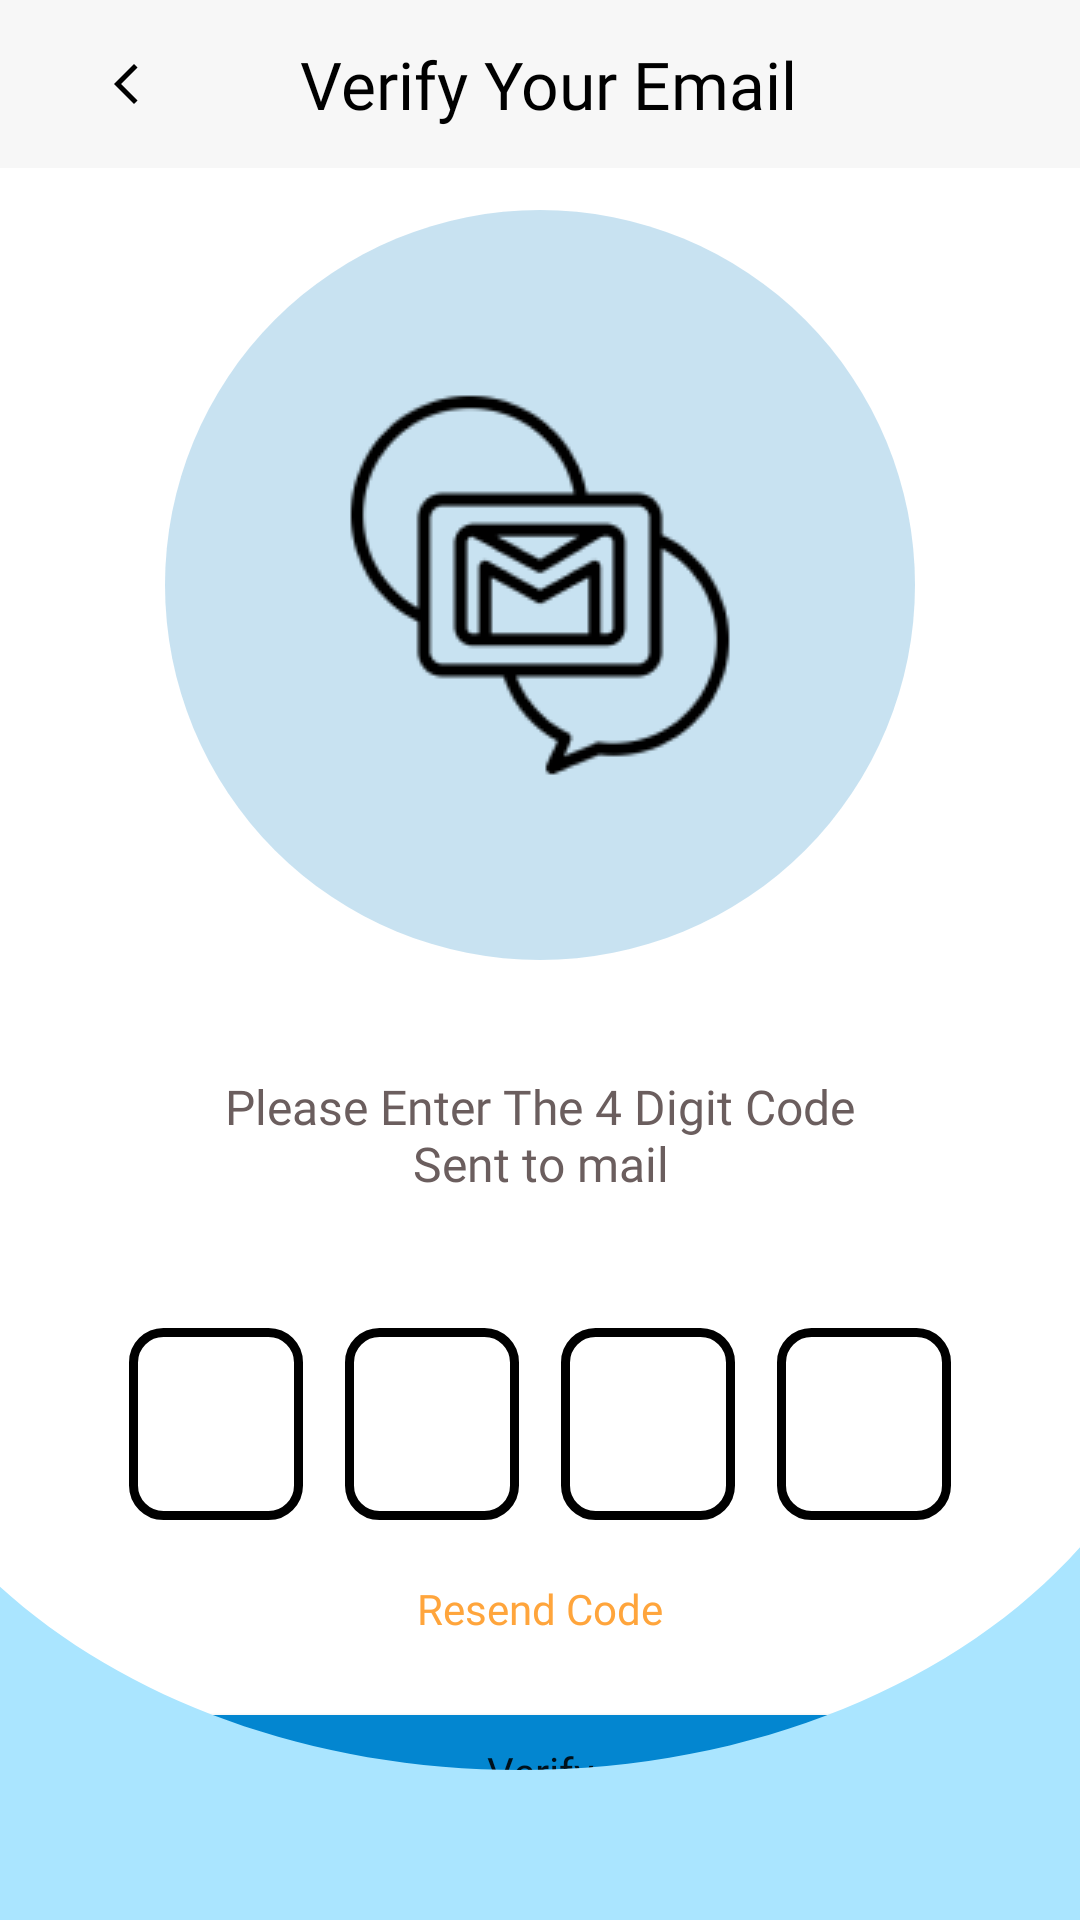

Write the Android layout XML for this screen, with the resource values it uses.
<!-- AndroidManifest.xml: application theme Theme.ParkSpace -->
<!-- res/layout/fragment_verify_email.xml -->
<?xml version="1.0" encoding="utf-8"?>
<androidx.constraintlayout.widget.ConstraintLayout xmlns:android="http://schemas.android.com/apk/res/android"
    xmlns:tools="http://schemas.android.com/tools"
    android:layout_width="match_parent"
    android:layout_height="match_parent"
    xmlns:app="http://schemas.android.com/apk/res-auto"
    tools:context=".view.fragments.VerifyEmail"
    android:id="@+id/constraintLayoutRoot">

    <com.google.android.material.appbar.AppBarLayout
        android:layout_width="match_parent"
        android:layout_height="wrap_content"
        app:layout_constraintTop_toTopOf="parent"
        app:layout_constraintStart_toStartOf="parent"
        app:layout_constraintEnd_toEndOf="parent"
        app:liftOnScroll="false">

        
        <com.google.android.material.appbar.MaterialToolbar
            android:id="@+id/toolbar"
            android:layout_width="match_parent"
            android:layout_height="wrap_content"
            android:background="?attr/appbar"
            android:elevation="0dp"
            app:layout_scrollFlags="scroll|enterAlways"
            style="@style/Widget.MaterialComponents.Toolbar.Primary">

            <ImageButton
                android:id="@+id/backarrow"
                android:layout_width="16dp"
                android:layout_height="16dp"
                android:layout_gravity="start"
                android:layout_marginStart="34dp"
                android:background="@drawable/ic_baseline_arrow_back_ios_new_24"
                android:backgroundTint="?attr/boldText"
                android:contentDescription="@string/backarrow" />

            <TextView
                android:id="@+id/detail"
                android:layout_width="wrap_content"
                android:layout_height="wrap_content"
                app:layout_constraintTop_toTopOf="parent"
                app:layout_constraintStart_toStartOf="@id/backarrow"
                android:layout_marginStart="50dp"
                android:text="@string/verify_your_email"
                android:fontFamily="@font/product_sans_bold"
                android:textSize="22sp"
                android:textColor="?attr/boldText"/>

        </com.google.android.material.appbar.MaterialToolbar>

    </com.google.android.material.appbar.AppBarLayout>

    
    <androidx.core.widget.NestedScrollView
        android:layout_width="match_parent"
        android:layout_height="match_parent">

        <androidx.constraintlayout.widget.ConstraintLayout
            android:layout_width="match_parent"
            android:layout_height="match_parent">

            
            <androidx.constraintlayout.widget.ConstraintLayout
                android:id="@+id/icon"
                android:layout_width="250dp"
                android:layout_height="250dp"
                app:layout_constraintTop_toTopOf="parent"
                app:layout_constraintStart_toStartOf="parent"
                app:layout_constraintEnd_toEndOf="parent"
                android:layout_marginTop="70dp"
                android:background="@drawable/ellipse_68">

                <ImageView
                    android:id="@+id/icondetail"
                    android:layout_width="wrap_content"
                    android:layout_height="wrap_content"
                    app:layout_constraintTop_toTopOf="parent"
                    app:layout_constraintBottom_toBottomOf="parent"
                    app:layout_constraintStart_toStartOf="parent"
                    app:layout_constraintEnd_toEndOf="parent"
                    android:background="@drawable/mail"
                    android:backgroundTint="?attr/boldText"
                    android:contentDescription="@string/icon"/>

            </androidx.constraintlayout.widget.ConstraintLayout>

            
            <TextView
                android:id="@+id/text"
                android:layout_width="244dp"
                android:layout_height="wrap_content"
                app:layout_constraintTop_toBottomOf="@id/icon"
                app:layout_constraintStart_toStartOf="parent"
                app:layout_constraintEnd_toEndOf="parent"
                android:layout_marginTop="38dp"
                android:fontFamily="@font/product_sans_regular"
                android:textColor="?attr/regularText"
                android:textSize="16sp"
                android:text="@string/please_enter_the_4_digit_code_sent_to_mail"
                android:textAlignment="center"/>

            
            <androidx.constraintlayout.widget.ConstraintLayout
                android:id="@+id/inputcodemain"
                android:layout_width="wrap_content"
                android:layout_height="wrap_content"
                app:layout_constraintTop_toBottomOf="@id/text"
                app:layout_constraintStart_toStartOf="parent"
                app:layout_constraintEnd_toEndOf="parent"
                android:layout_marginTop="38dp">

                <EditText
                    android:id="@+id/code1"
                    android:layout_width="58dp"
                    android:layout_height="64dp"
                    app:layout_constraintTop_toTopOf="parent"
                    app:layout_constraintStart_toStartOf="parent"
                    app:layout_constraintBottom_toBottomOf="parent"
                    app:layout_constraintEnd_toStartOf="@id/code2"
                    android:layout_marginTop="6dp"
                    android:background="@drawable/code_field"
                    android:padding="10dp"
                    android:textSize="14sp"
                    android:textColor="?attr/regularText"
                    android:textColorHint="?attr/typing"
                    android:textAlignment="center"
                    android:inputType="number"
                    android:maxLength="1"
                    android:imeOptions="actionNext"
                    android:importantForAutofill="no"/>

                <EditText
                    android:id="@+id/code2"
                    android:layout_width="58dp"
                    android:layout_height="64dp"
                    app:layout_constraintTop_toTopOf="parent"
                    app:layout_constraintStart_toEndOf="@id/code1"
                    app:layout_constraintBottom_toBottomOf="parent"
                    app:layout_constraintEnd_toStartOf="@id/code3"
                    android:layout_marginStart="14dp"
                    android:layout_marginTop="6dp"
                    android:background="@drawable/code_field"
                    android:padding="10dp"
                    android:textSize="14sp"
                    android:textColor="?attr/regularText"
                    android:textColorHint="?attr/typing"
                    android:textAlignment="center"
                    android:inputType="number"
                    android:maxLength="1"
                    android:imeOptions="actionNext"
                    android:importantForAutofill="no"/>

                <EditText
                    android:id="@+id/code3"
                    android:layout_width="58dp"
                    android:layout_height="64dp"
                    app:layout_constraintTop_toTopOf="parent"
                    app:layout_constraintStart_toEndOf="@id/code2"
                    app:layout_constraintBottom_toBottomOf="parent"
                    app:layout_constraintEnd_toStartOf="@id/code4"
                    android:layout_marginStart="14dp"
                    android:layout_marginTop="6dp"
                    android:background="@drawable/code_field"
                    android:padding="10dp"
                    android:textSize="14sp"
                    android:textColor="?attr/regularText"
                    android:textColorHint="?attr/typing"
                    android:textAlignment="center"
                    android:inputType="number"
                    android:maxLength="1"
                    android:imeOptions="actionNext"
                    android:importantForAutofill="no"/>

                <EditText
                    android:id="@+id/code4"
                    android:layout_width="58dp"
                    android:layout_height="64dp"
                    app:layout_constraintTop_toTopOf="parent"
                    app:layout_constraintStart_toEndOf="@id/code3"
                    app:layout_constraintBottom_toBottomOf="parent"
                    app:layout_constraintEnd_toEndOf="parent"
                    android:layout_marginStart="14dp"
                    android:layout_marginTop="6dp"
                    android:background="@drawable/code_field"
                    android:padding="10dp"
                    android:textSize="14sp"
                    android:textColor="?attr/regularText"
                    android:textColorHint="?attr/typing"
                    android:textAlignment="center"
                    android:inputType="number"
                    android:maxLength="1"
                    android:imeOptions="actionDone"/>

            </androidx.constraintlayout.widget.ConstraintLayout>

            
            <TextView
                android:id="@+id/counter"
                android:layout_width="wrap_content"
                android:layout_height="wrap_content"
                app:layout_constraintTop_toBottomOf="@id/inputcodemain"
                app:layout_constraintStart_toStartOf="parent"
                app:layout_constraintEnd_toEndOf="parent"
                android:layout_marginTop="20dp"
                android:fontFamily="@font/product_sans_bold"
                android:textColor="@color/hawaiian_passion"
                android:textSize="14sp"
                android:text=""/>

            <TextView
                android:id="@+id/resend"
                android:layout_width="wrap_content"
                android:layout_height="wrap_content"
                app:layout_constraintTop_toBottomOf="@id/inputcodemain"
                app:layout_constraintStart_toStartOf="parent"
                app:layout_constraintEnd_toEndOf="parent"
                android:layout_marginTop="20dp"
                android:fontFamily="@font/product_sans_bold"
                android:textColor="@color/hawaiian_passion"
                android:textSize="14sp"
                android:text="@string/resend_code"/>

            
            <Button
                android:id="@+id/push"
                android:layout_width="0dp"
                android:layout_height="50dp"
                app:layout_constraintStart_toStartOf="parent"
                app:layout_constraintEnd_toEndOf="parent"
                app:layout_constraintTop_toBottomOf="@id/resend"
                android:layout_marginStart="30dp"
                android:layout_marginEnd="30dp"
                android:layout_marginTop="20dp"
                android:fontFamily="@font/product_sans_bold"
                android:text="@string/verify"
                android:textSize="14sp"
                android:backgroundTint="@color/calgar_blue"
                android:textAllCaps="false"/>

        </androidx.constraintlayout.widget.ConstraintLayout>

    </androidx.core.widget.NestedScrollView>

    
    <ImageView
        android:id="@+id/footer"
        android:layout_width="match_parent"
        android:layout_height="wrap_content"
        android:layout_marginTop="-100dp"
        android:background="@drawable/subtract"
        android:contentDescription="@string/footer"
        android:scaleType="fitStart"
        app:layout_constraintBottom_toBottomOf="parent"
        app:layout_constraintEnd_toEndOf="parent"
        app:layout_constraintStart_toStartOf="parent"/>

</androidx.constraintlayout.widget.ConstraintLayout>
<!-- resources referenced by this layout -->
<resources>
  <color name="calgar_blue">#0386D0</color>
  <color name="hawaiian_passion">#FFA53C</color>
  <!-- drawable code_field (drawable) -->
  <?xml version="1.0" encoding="utf-8"?>
  <shape xmlns:android="http://schemas.android.com/apk/res/android">
      <corners android:radius="10dp"/>
      <solid android:color="?attr/field"/>
      <stroke android:color="?attr/boldText" android:width="3dp"/>
  
  </shape>
  <!-- drawable ellipse_68 (drawable) -->
  <vector xmlns:android="http://schemas.android.com/apk/res/android"
      android:width="250dp"
      android:height="250dp"
      android:viewportWidth="250"
      android:viewportHeight="250">
    <path
        android:pathData="M125,125m-125,0a125,125 0,1 1,250 0a125,125 0,1 1,-250 0"
        android:fillColor="#469FD1"
        android:fillAlpha="0.3"/>
  </vector>
  <!-- drawable ic_baseline_arrow_back_ios_new_24 (drawable) -->
  <vector android:height="24dp" android:tint="#000000"
      android:viewportHeight="24" android:viewportWidth="24"
      android:width="24dp" xmlns:android="http://schemas.android.com/apk/res/android">
      <path android:fillColor="?attr/boldText" android:pathData="M17.77,3.77l-1.77,-1.77l-10,10l10,10l1.77,-1.77l-8.23,-8.23z"/>
  </vector>
  <!-- drawable subtract (drawable) -->
  <vector xmlns:android="http://schemas.android.com/apk/res/android"
      android:width="414dp"
      android:height="235dp"
      android:viewportWidth="414"
      android:viewportHeight="235">
    <path
        android:pathData="M414,110.74C368.15,155.47 289.2,185 199.5,185C118.92,185 47.02,161.17 0,123.9L0,329H414V110.74Z"
        android:fillColor="?attr/mainbg"
        android:fillType="evenOdd"/>
  </vector>
  <string name="backarrow">BackArrow</string>
  <string name="footer">footer</string>
  <string name="icon">icon</string>
  <string name="please_enter_the_4_digit_code_sent_to_mail">Please Enter The 4 Digit Code Sent to mail</string>
  <string name="resend_code">Resend Code</string>
  <string name="verify">Verify</string>
  <string name="verify_your_email">Verify Your Email</string>
  <color name="peaceful_river">#469FD1</color>
  <color name="sapphire_blue">#036BB9</color>
  <color name="white">#FFFFFFFF</color>
  <color name="lynx_white">#F7F7F7</color>
  <color name="frozen">#AAE5FF</color>
  <color name="black">#FF000000</color>
  <color name="supernatural">#323643</color>
  <color name="british_shorthair">#606470</color>
  <color name="moroccan_dusk">#6B5E5E</color>
  <color name="mortar_grey">#9E9E9E</color>
  <color name="pixel_white">#DBDBDB</color>
  <color name="shark_fin">#959595</color>
  <color name="silver_polish">#C6C6C6</color>
  <color name="bluish_cyan">#DDF1FA</color>
  <color name="tealish_blue">#323643</color>
  <color name="orange_yellow">#FFD953</color>
  <color name="deap_sea_blue">#00517E</color>
  <color name="glacier">#88B7CF</color>
  <style name="BottomSheetDialogTheme" parent="Theme.Design.Light.BottomSheetDialog">
          <item name="bottomSheetStyle">@style/BottomSheetStyle</item>
      </style>
  <style name="BottomSheetStyle" parent="Widget.Design.BottomSheet.Modal">
          <item name="android:background">@drawable/bottomsheet</item>
      </style>
  <!-- drawable bottomsheet (drawable) -->
  <?xml version="1.0" encoding="utf-8"?>
  <shape xmlns:android="http://schemas.android.com/apk/res/android">
      <corners
          android:topRightRadius="46dp"
          android:topLeftRadius="46dp"/>
      <solid android:color="?attr/bg"/>
  </shape>
</resources>
